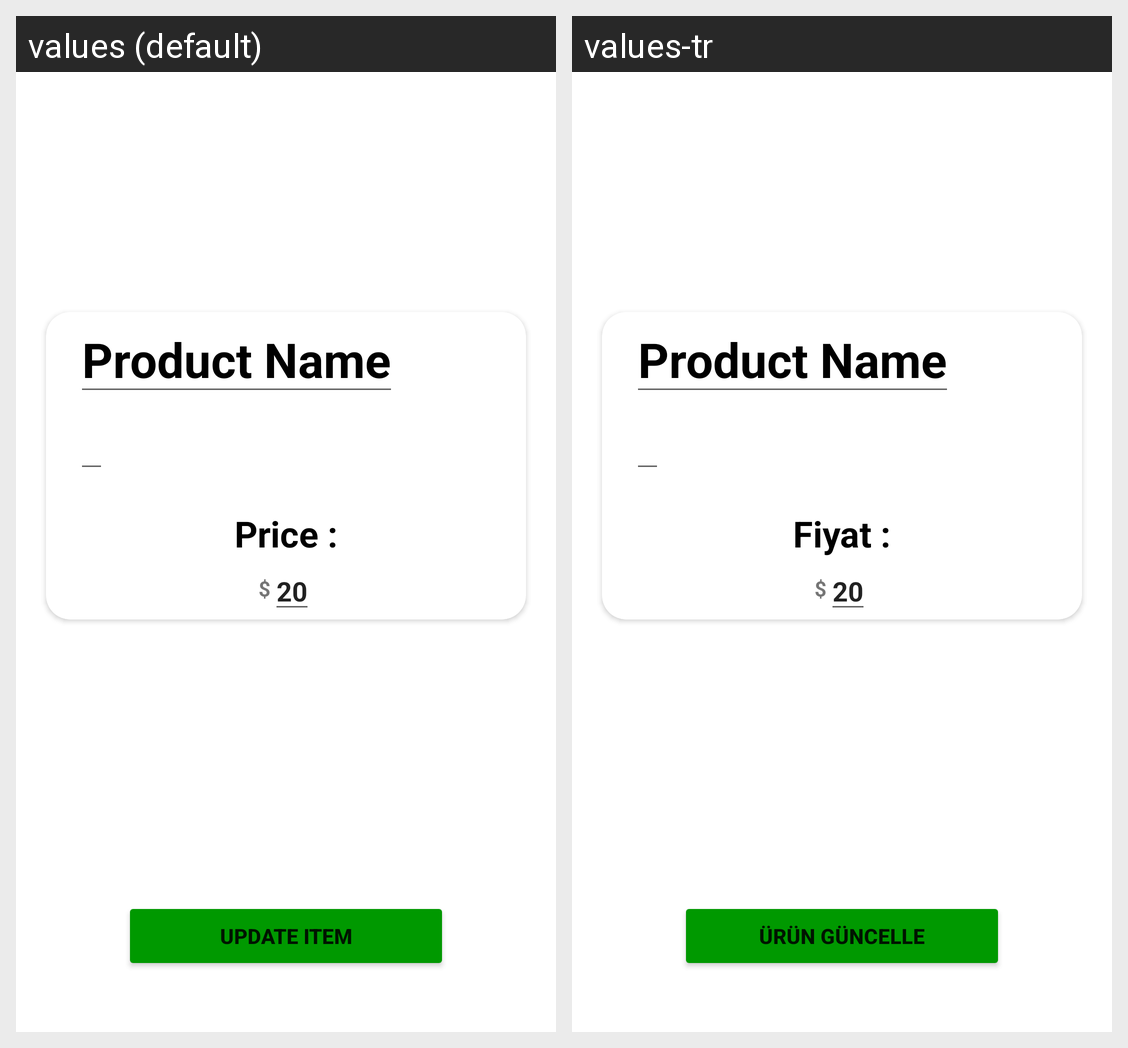

Translations of the strings shown on this Android screen, per locale in the grid:
Android screen res/layout/activity_admin_product_update.xml rendered under 2 locales, left to right: values (default), values-tr. Device: Nexus 5 (rendered at 1080×1920; each locale shown at half size, 540×960, under a caption strip naming it); theme Theme.BuyGo.
Strings drawn on this screen, with the default value and each locale's value (text and hints the layout hard-codes, and strings that could not be matched under every locale, appear in the picture but are not listed):

price
  values: Price :
  values-tr: Fiyat :

update
  values: Update Item
  values-tr: Ürün güncelle
